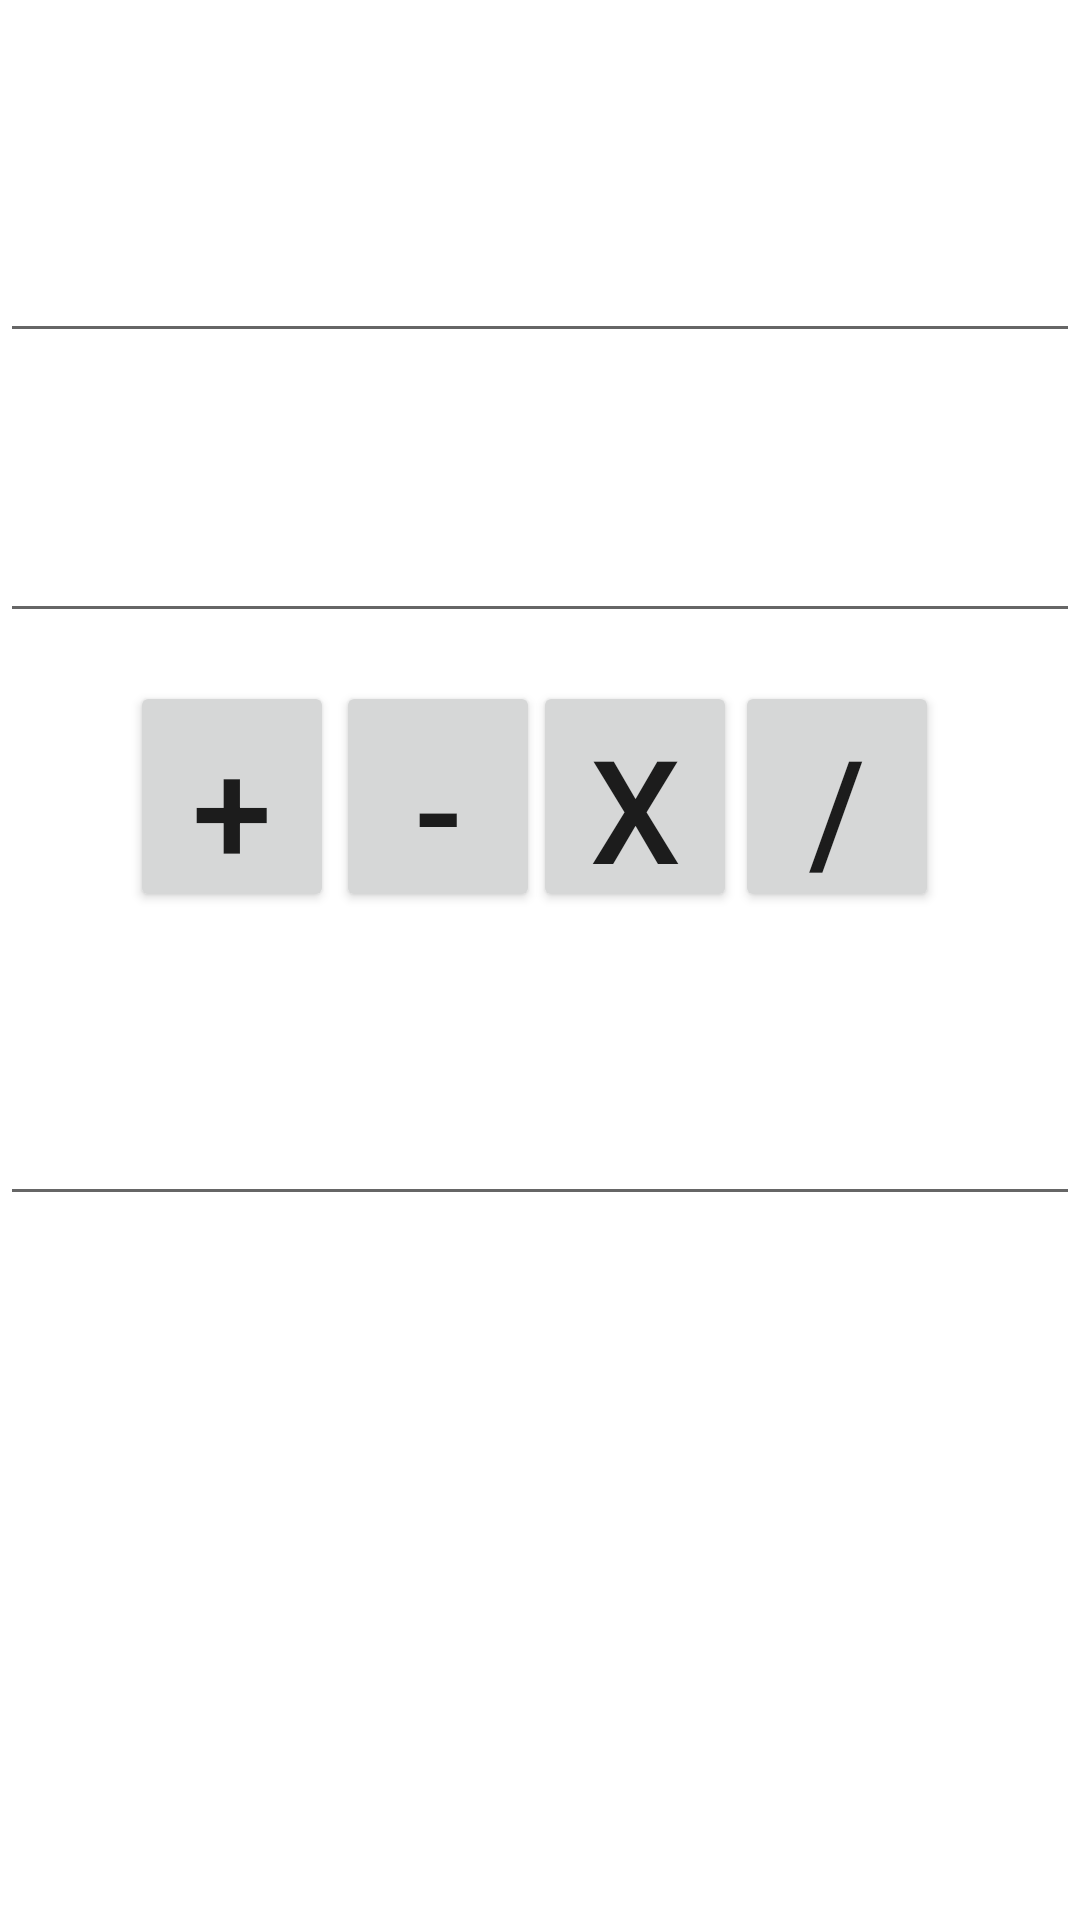

This screen was rendered from an Android layout file. Write that file and the resources it references.
<!-- AndroidManifest.xml: application theme Theme.SimpleMobileApp -->
<!-- res/layout/activity_main.xml -->
<?xml version="1.0" encoding="utf-8"?>
<androidx.constraintlayout.widget.ConstraintLayout xmlns:android="http://schemas.android.com/apk/res/android"
    xmlns:app="http://schemas.android.com/apk/res-auto"
    xmlns:tools="http://schemas.android.com/tools"
    android:layout_width="match_parent"
    android:layout_height="match_parent"
    tools:context=".MainActivity"
    tools:layout_editor_absoluteX="6dp"
    tools:layout_editor_absoluteY="-99dp">

    <Button
        android:id="@+id/button_plus"
        android:layout_width="68dp"
        android:layout_height="77dp"
        android:text="+"
        android:textSize="48sp"
        app:layout_constraintBottom_toBottomOf="parent"
        app:layout_constraintEnd_toEndOf="parent"
        app:layout_constraintHorizontal_bias="0.148"
        app:layout_constraintStart_toStartOf="parent"
        app:layout_constraintTop_toTopOf="parent"
        app:layout_constraintVertical_bias="0.403" />

    <Button
        android:id="@+id/button_minus"
        android:layout_width="68dp"
        android:layout_height="77dp"
        android:text="-"
        android:textSize="48sp"
        app:layout_constraintBottom_toBottomOf="parent"
        app:layout_constraintEnd_toEndOf="parent"
        app:layout_constraintHorizontal_bias="0.384"
        app:layout_constraintStart_toStartOf="parent"
        app:layout_constraintTop_toTopOf="parent"
        app:layout_constraintVertical_bias="0.403" />

    <Button
        android:id="@+id/button_multiply"
        android:layout_width="68dp"
        android:layout_height="77dp"
        android:text="x"
        android:textSize="48sp"
        app:layout_constraintBottom_toBottomOf="parent"
        app:layout_constraintEnd_toEndOf="parent"
        app:layout_constraintHorizontal_bias="0.609"
        app:layout_constraintStart_toStartOf="parent"
        app:layout_constraintTop_toTopOf="parent"
        app:layout_constraintVertical_bias="0.403" />

    <Button
        android:id="@+id/button_divide"
        android:layout_width="68dp"
        android:layout_height="77dp"
        android:text="/"
        android:textSize="48sp"
        app:layout_constraintBottom_toBottomOf="parent"
        app:layout_constraintEnd_toEndOf="parent"
        app:layout_constraintHorizontal_bias="0.839"
        app:layout_constraintStart_toStartOf="parent"
        app:layout_constraintTop_toTopOf="parent"
        app:layout_constraintVertical_bias="0.403" />

    <EditText
        android:id="@+id/number1"
        android:layout_width="wrap_content"
        android:layout_height="wrap_content"
        android:ems="10"
        android:inputType="number"
        android:textSize="48sp"
        app:layout_constraintBottom_toBottomOf="parent"
        app:layout_constraintEnd_toEndOf="parent"
        app:layout_constraintHorizontal_bias="0.0"
        app:layout_constraintStart_toStartOf="parent"
        app:layout_constraintTop_toTopOf="parent"
        app:layout_constraintVertical_bias="0.065" />

    <EditText
        android:id="@+id/number2"
        android:layout_width="wrap_content"
        android:layout_height="wrap_content"
        android:ems="10"
        android:inputType="number"
        android:textSize="48sp"
        app:layout_constraintBottom_toBottomOf="parent"
        app:layout_constraintEnd_toEndOf="parent"
        app:layout_constraintHorizontal_bias="0.0"
        app:layout_constraintStart_toStartOf="parent"
        app:layout_constraintTop_toTopOf="parent"
        app:layout_constraintVertical_bias="0.232" />

    <EditText
        android:id="@+id/numberResult"
        android:layout_width="wrap_content"
        android:layout_height="wrap_content"
        android:ems="10"
        android:inputType="number"
        android:textSize="48sp"
        app:layout_constraintBottom_toBottomOf="parent"
        app:layout_constraintEnd_toEndOf="parent"
        app:layout_constraintHorizontal_bias="0.0"
        app:layout_constraintStart_toStartOf="parent"
        app:layout_constraintTop_toTopOf="parent"
        app:layout_constraintVertical_bias="0.58" />

</androidx.constraintlayout.widget.ConstraintLayout>
<!-- resources referenced by this layout -->
<resources>
  <style name="Theme.SimpleMobileApp" parent="Theme.MaterialComponents.DayNight.DarkActionBar">
          
          <item name="colorPrimary">@color/purple_500</item>
          <item name="colorPrimaryVariant">@color/purple_700</item>
          <item name="colorOnPrimary">@color/white</item>
          
          <item name="colorSecondary">@color/teal_200</item>
          <item name="colorSecondaryVariant">@color/teal_700</item>
          <item name="colorOnSecondary">@color/black</item>
          
          <item name="android:statusBarColor">?attr/colorPrimaryVariant</item>
          
      </style>
  <!-- not gathered from this repository: default colours our renderer supplied (Android Studio template values) -->
  <color name="purple_500">#FF6200EE</color>
  <color name="purple_700">#FF3700B3</color>
  <color name="teal_200">#FF03DAC5</color>
  <color name="teal_700">#FF018786</color>
  <color name="black">#FF000000</color>
  <color name="white">#FFFFFFFF</color>
</resources>
